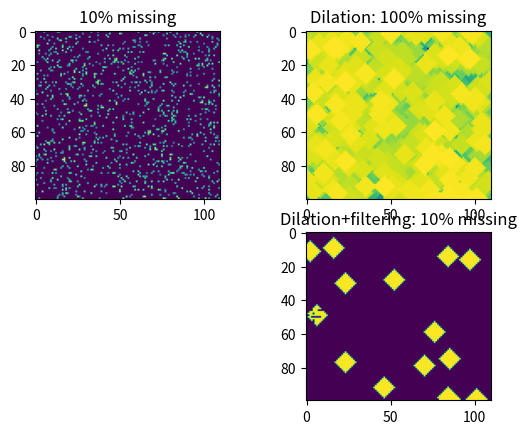

Source code (Python):
# -*- coding: utf-8 -*-
"""

[redacted]
"""
import numpy as np
from scipy.signal import chirp
import matplotlib.pyplot as plt
from scipy.ndimage.morphology import grey_dilation


def generate_random_missing_phases(X, missing_ratio, width=1):
    """

    Parameters
    ----------
    X : nd-array, complex
        Array to be masked
    missing_ratio : float
        Ratio of missing phases, in [0, 1]
    width : int
        width of the holes

    Returns
    -------
    B : nd-array
        Modified array, with same shape as X, with B[M]=X[M] unchanged and
        B[~M] = abs(X[~M])
    M : nd-array, bool
        Mask, as an array with same shape as X, with False values for masked
        phases and True values for unchanged coefficients
    """
    nb_miss = int(np.round(missing_ratio * X.size))

    M0 = np.zeros(X.shape)
    ind_miss = np.random.permutation(M0.size)[:nb_miss]
    M0.flat[ind_miss] = np.arange(nb_miss)+nb_miss
    for i in range((width - 1) // 2):
        M0 = grey_dilation(M0, footprint=[[0, 1, 0], [1, 1, 1], [0, 1, 0]])
    ind_sort = np.argsort(M0.flat)
    M0.flat[ind_sort[:-nb_miss]] = 0

    M = np.ones(X.shape, dtype=bool)
    M[np.nonzero(M0)] = False

    B = X.copy()
    B[~M] = np.abs(B[~M])

    return B, M


def generate_chirp_dirac_noise(sig_len, fs, flim1, flim2, snr):
    """

    Parameters
    ----------
    sig_len : int
        signal length, in samples
    fs : float
        sampling frequency in Hz
    flim1 : array-like
        chirp 1's initial and final frequency (vector with length 2)
    flim2 : array-like
        chirp 2's initial and final frequency (vector with length 2)
    snr : float
        signal to noise ratio

    Returns
    -------
    nd-array
        generated signal
    """
    t = np.arange(sig_len) / fs
    t1 = (sig_len - 1) / fs

    # Build components
    x_chirp = chirp(t, flim1[0], t1, flim1[1]) \
              + chirp(t, flim2[0], t1, flim2[1])
    x_chirp = x_chirp / np.amax(np.abs(x_chirp))

    x_dirac = np.zeros(sig_len)
    x_dirac[sig_len // 2] = 1

    x_noise = np.random.randn(sig_len)

    x = x_chirp + x_dirac

    # Adjust noise level
    x_noise *= 10**(-snr / 20) * np.linalg.norm(x) / np.linalg.norm(x_noise)

    # Add noise
    x += x_noise

    # normalize final signal
    x = x / np.amax(np.abs(x))

    return x


if __name__ == '__main__':
    from scipy.ndimage.morphology import grey_dilation
    m_shape = 100, 110
    n_miss = np.prod(m_shape) // 10
    M = np.zeros(m_shape)
    ind_miss = np.random.permutation(M.size)[:n_miss]
    M.flat[ind_miss] = np.arange(n_miss)+n_miss

    M_dilated = grey_dilation(M, footprint=[[0, 1, 0], [1, 1, 1], [0, 1, 0]])
    M_dilated = grey_dilation(M_dilated, footprint=[[0, 1, 0], [1, 1, 1], [0, 1, 0]])
    M_dilated = grey_dilation(M_dilated, footprint=[[0, 1, 0], [1, 1, 1], [0, 1, 0]])
    M_dilated = grey_dilation(M_dilated, footprint=[[0, 1, 0], [1, 1, 1], [0, 1, 0]])
    M_dilated = grey_dilation(M_dilated, footprint=[[0, 1, 0], [1, 1, 1], [0, 1, 0]])
    M_dilated = grey_dilation(M_dilated, footprint=[[0, 1, 0], [1, 1, 1], [0, 1, 0]])

    ind_sort = np.argsort(M_dilated.flat)
    M_filtered = M_dilated.copy()
    M_filtered.flat[ind_sort[:-n_miss]] = 0

    plt.figure()
    plt.subplot(221)
    plt.imshow(M)
    plt.title('{:.0%} missing'.format(np.count_nonzero(M) / M.size))
    plt.subplot(222)
    plt.imshow(M_dilated)
    plt.title('Dilation: {:.0%} missing'
              .format(np.count_nonzero(M_dilated) / M_dilated.size))
    plt.subplot(224)
    plt.imshow(M_filtered)
    plt.title('Dilation+filtering: {:.0%} missing'
              .format(np.count_nonzero(M_filtered) / M_filtered.size))
    plt.show()

    # from ltfatpy import sgram
    # fs = 500
    # sig_len = 128
    #
    # win_len = 16
    # hop = win_len // 2
    # nb_bins = 2 * win_len
    #
    # flim1 = [0, 200]
    # flim2 = [200, 150]
    # snr = 10
    # x = generate_chirp_dirac_noise(sig_len, fs, flim1, flim2, snr)
    #
    # win_len = 16
    # hop = 1
    # nb_bins = sig_len
    # plt.figure()
    # sgram(x, fs=fs, wlen=win_len)
    # plt.title('generate_chirp_dirac_noise')
    # plt.savefig('generate_chirp_dirac_noise.png')
    # plt.show()
    #
